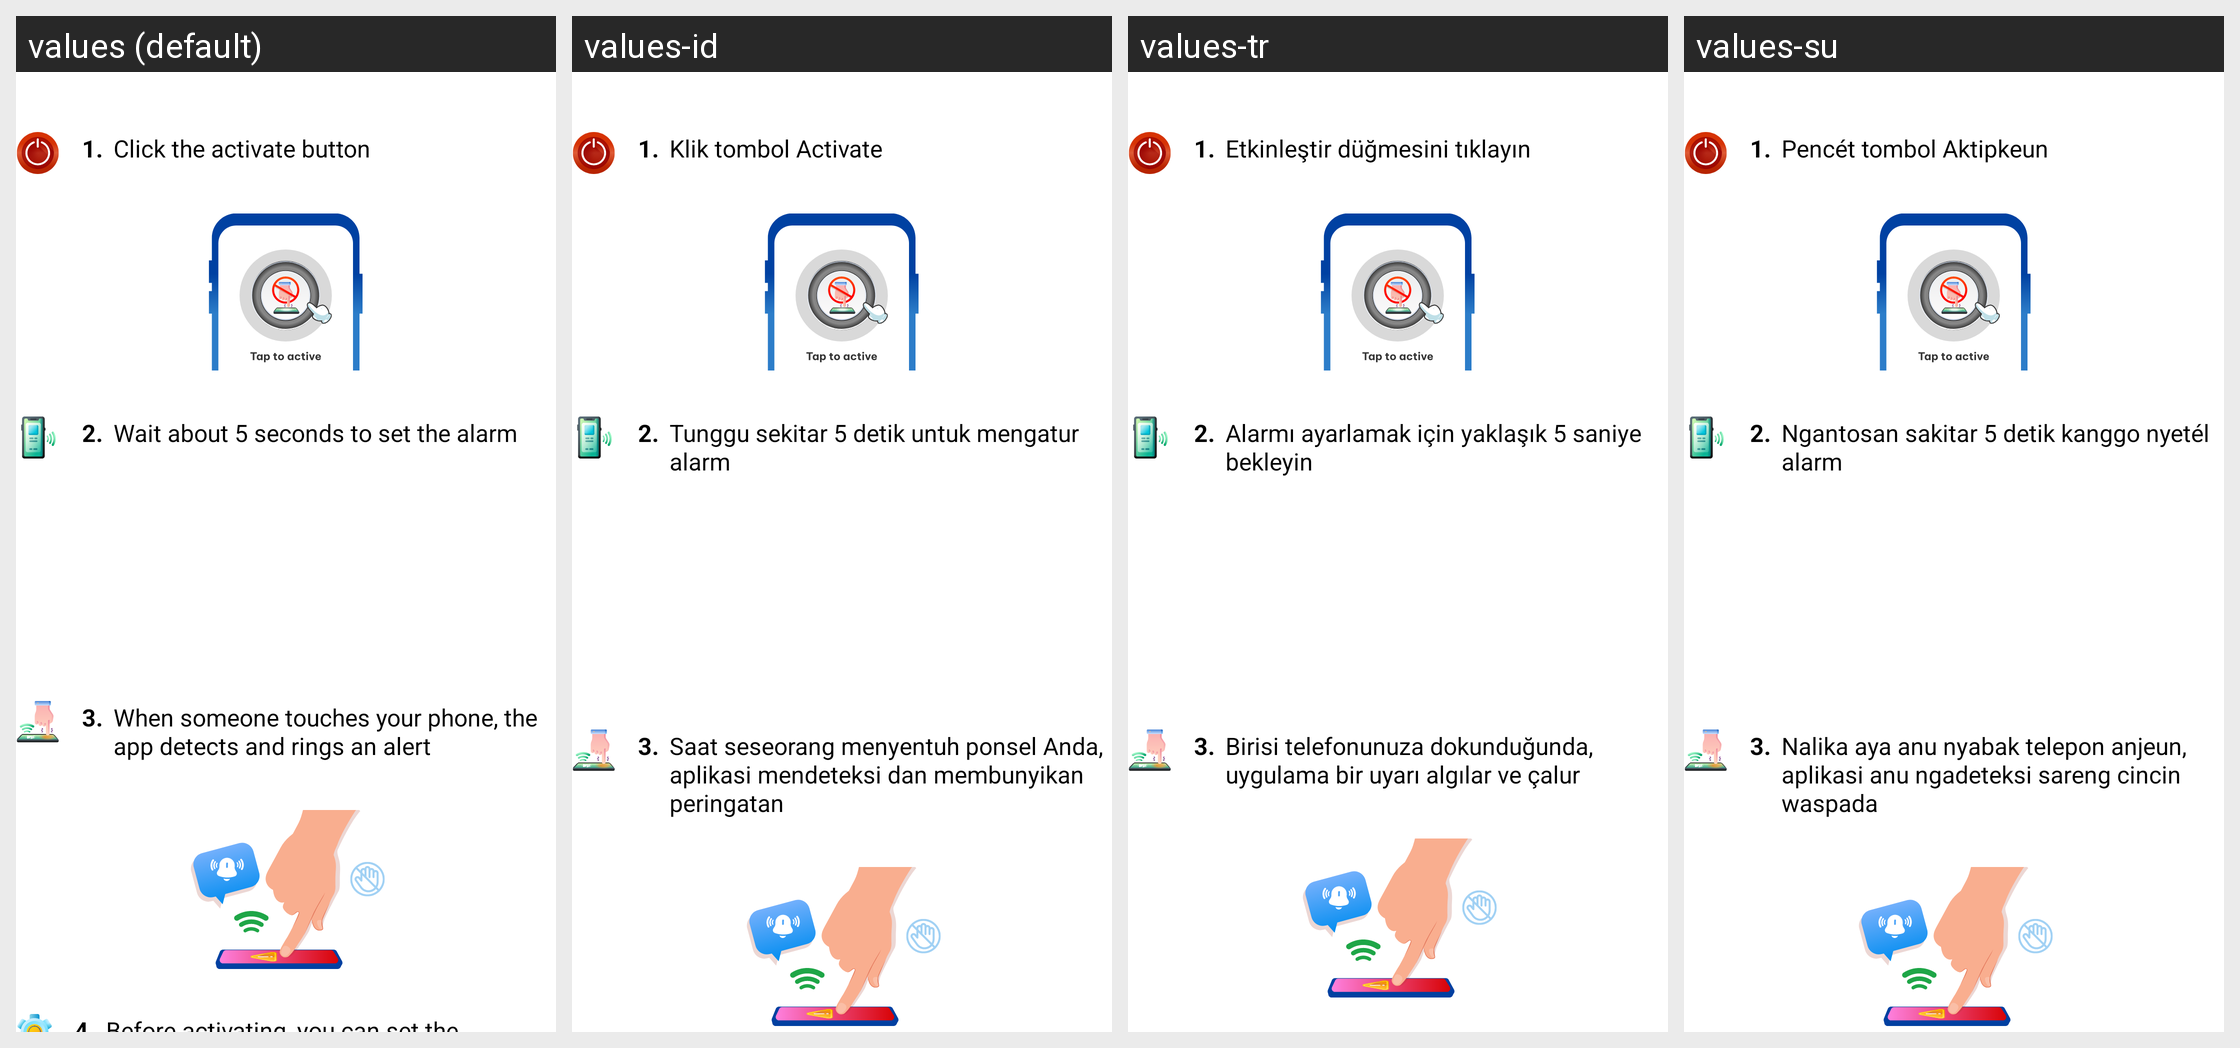

This grid shows one Android layout under several languages. Give, for every string resource on the screen, its name, the default text and each shown locale's text.
Android screen res/layout/fragment_how_to_use_dont_touch_phone.xml rendered under 4 locales, left to right: values (default), values-id, values-tr, values-su. Device: Nexus 5 (rendered at 1080×1920; each locale shown at half size, 540×960, under a caption strip naming it); theme Theme.ClapToFindPhone.
Other locales in the repository, not shown: values-en, values-fr, values-hi, values-in, values-ja, values-ko, values-pt, values-tr-rTR, values-vi.
Strings drawn on this screen, with the default value and each locale's value (text and hints the layout hard-codes, and strings that could not be matched under every locale, appear in the picture but are not listed):

how_to_use_clap1
  values: Click the activate button
  values-id: Klik tombol Activate
  values-tr: Etkinleştir düğmesini tıklayın
  values-su: Pencét tombol Aktipkeun

how_to_use_touch_phone2
  values: Wait about 5 seconds to set the alarm
  values-id: Tunggu sekitar 5 detik untuk mengatur alarm
  values-tr: Alarmı ayarlamak için yaklaşık 5 saniye bekleyin
  values-su: Ngantosan sakitar 5 detik kanggo nyetél alarm

how_to_use_touch_phone3
  values: When someone touches your phone, the app detects and rings an alert
  values-id: Saat seseorang menyentuh ponsel Anda, aplikasi mendeteksi dan membunyikan peringatan
  values-tr: Birisi telefonunuza dokunduğunda, uygulama bir uyarı algılar ve çalur
  values-su: Nalika aya anu nyabak telepon anjeun, aplikasi anu ngadeteksi sareng cincin waspada
